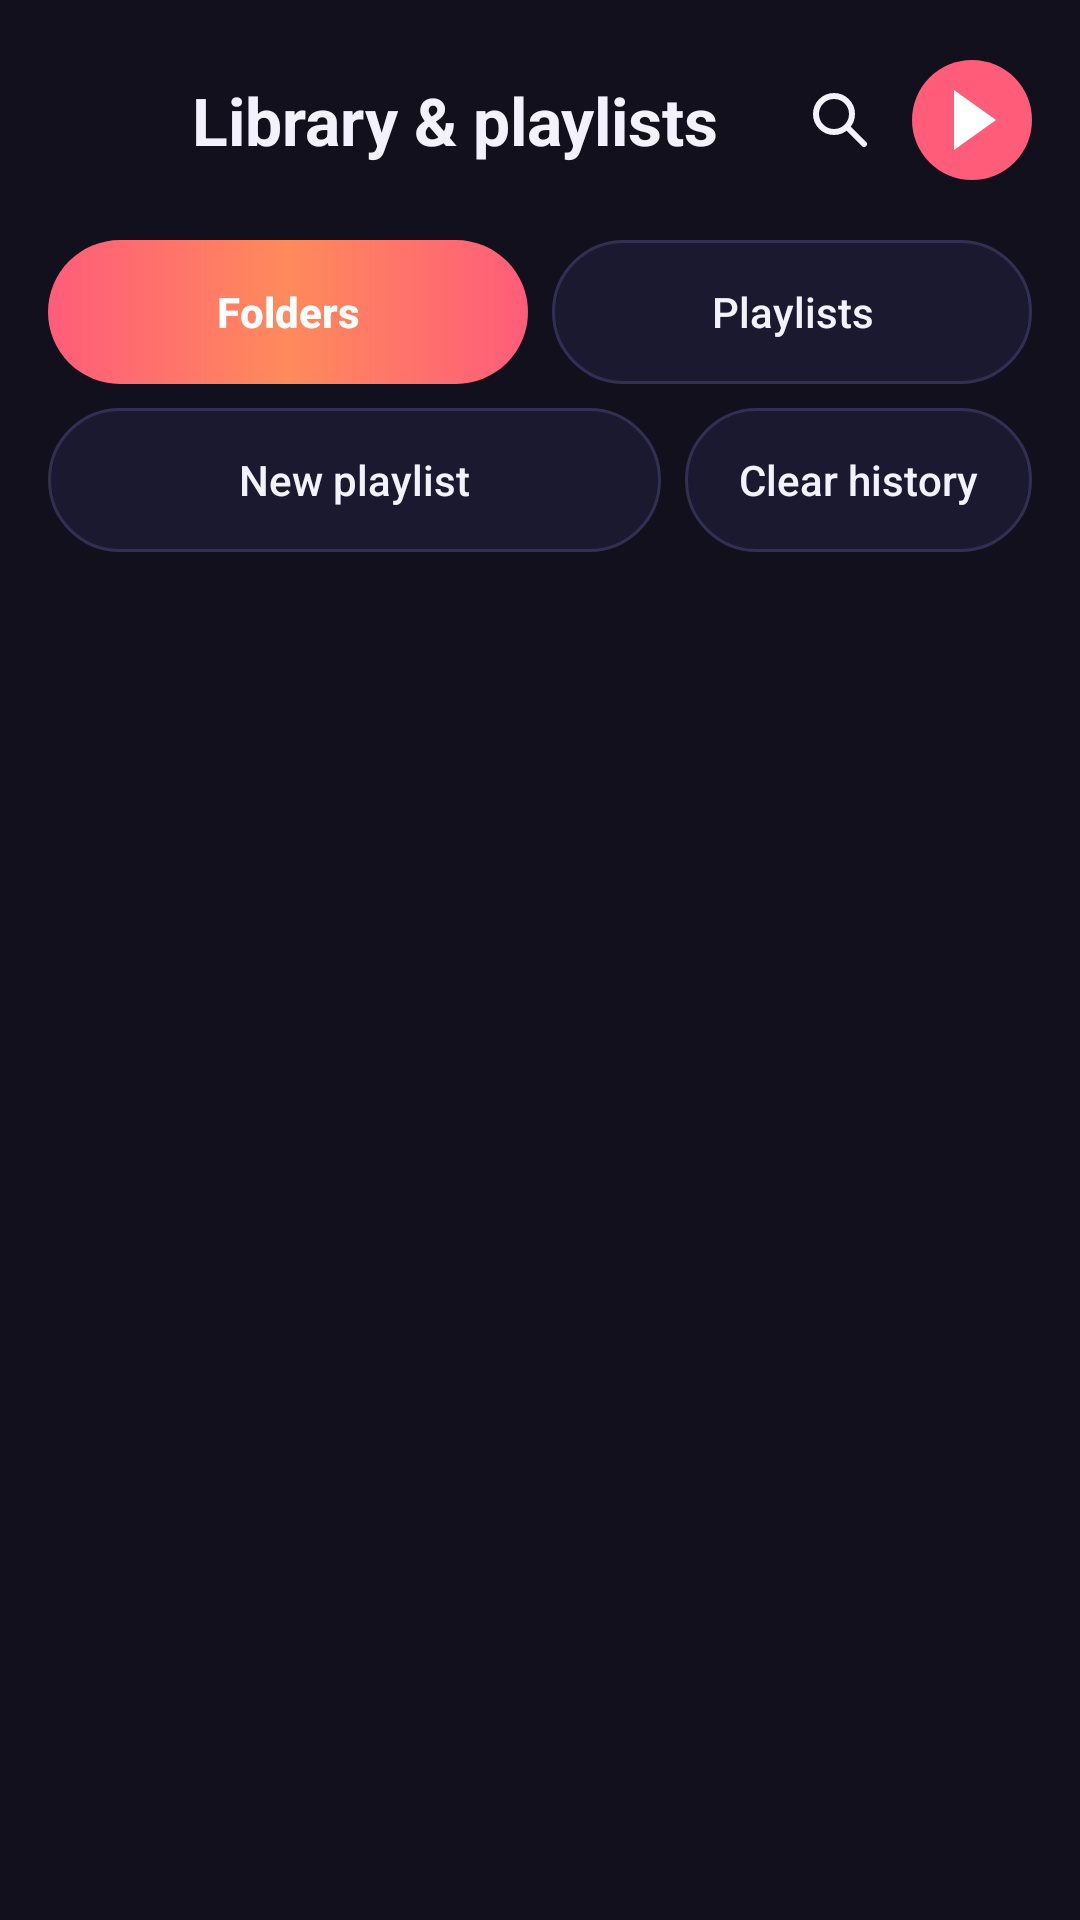

Produce the Android XML layout that renders to this screen, including the resource entries it uses.
<!-- AndroidManifest.xml: application theme Theme.ClassyDL -->
<!-- res/layout/activity_media_history.xml -->
<?xml version="1.0" encoding="utf-8"?>
<LinearLayout xmlns:android="http://schemas.android.com/apk/res/android"
    android:layout_width="match_parent"
    android:layout_height="match_parent"
    android:background="#11101c"
    android:orientation="vertical">

    
    <LinearLayout
        android:id="@+id/normal_header"
        android:layout_width="match_parent"
        android:layout_height="wrap_content"
        android:gravity="center_vertical"
        android:orientation="horizontal"
        android:padding="16dp">

        <FrameLayout
            android:id="@+id/history_back"
            android:layout_width="48dp"
            android:layout_height="48dp"
            android:foreground="?attr/selectableItemBackgroundBorderless">

            <ImageView
                android:layout_width="24dp"
                android:layout_height="24dp"
                android:layout_gravity="center"
                android:contentDescription="@string/player_back"
                android:src="@drawable/ic_player_back" />
        </FrameLayout>

        <TextView
            android:layout_width="0dp"
            android:layout_height="wrap_content"
            android:layout_weight="1"
            android:text="@string/library_title"
            android:textColor="#F3F1FB"
            android:textSize="22sp"
            android:textStyle="bold" />

        <ImageButton
            android:id="@+id/history_search"
            android:layout_width="40dp"
            android:layout_height="40dp"
            android:background="?attr/selectableItemBackgroundBorderless"
            android:contentDescription="@string/player_search"
            android:padding="8dp"
            android:src="@drawable/ic_search" />

        <ImageButton
            android:id="@+id/history_play_all"
            android:layout_width="40dp"
            android:layout_height="40dp"
            android:layout_marginStart="4dp"
            android:background="?attr/selectableItemBackgroundBorderless"
            android:contentDescription="@string/history_play_all"
            android:padding="8dp"
            android:src="@drawable/ic_transport_play" />
    </LinearLayout>

    
    <LinearLayout
        android:id="@+id/selection_header"
        android:layout_width="match_parent"
        android:layout_height="wrap_content"
        android:background="@color/bg_card"
        android:gravity="center_vertical"
        android:orientation="horizontal"
        android:padding="16dp"
        android:visibility="gone">

        <ImageButton
            android:id="@+id/selection_close"
            android:layout_width="40dp"
            android:layout_height="40dp"
            android:background="?attr/selectableItemBackgroundBorderless"
            android:contentDescription="@string/library_cancel"
            android:padding="8dp"
            android:src="@drawable/ic_close" />

        <TextView
            android:id="@+id/selection_count"
            android:layout_width="0dp"
            android:layout_height="wrap_content"
            android:layout_marginStart="8dp"
            android:layout_weight="1"
            android:textColor="@color/text_primary"
            android:textSize="16sp"
            android:textStyle="bold" />

        <ImageButton
            android:id="@+id/selection_play"
            android:layout_width="40dp"
            android:layout_height="40dp"
            android:background="?attr/selectableItemBackgroundBorderless"
            android:contentDescription="@string/library_playlist_quick_play"
            android:padding="8dp"
            android:src="@drawable/ic_transport_play" />

        <ImageButton
            android:id="@+id/selection_move"
            android:layout_width="40dp"
            android:layout_height="40dp"
            android:layout_marginStart="4dp"
            android:background="?attr/selectableItemBackgroundBorderless"
            android:contentDescription="@string/library_selection_move"
            android:padding="8dp"
            android:src="@drawable/ic_playlist_add" />

        <ImageButton
            android:id="@+id/selection_delete"
            android:layout_width="40dp"
            android:layout_height="40dp"
            android:layout_marginStart="4dp"
            android:background="?attr/selectableItemBackgroundBorderless"
            android:contentDescription="@string/library_selection_delete"
            android:padding="8dp"
            android:src="@drawable/ic_delete" />
    </LinearLayout>

    <LinearLayout
        android:layout_width="match_parent"
        android:layout_height="wrap_content"
        android:orientation="horizontal"
        android:paddingHorizontal="16dp">

        <Button
            android:id="@+id/tab_folders"
            style="@style/Widget.ClassyDL.Button.Primary"
            android:layout_width="0dp"
            android:layout_height="wrap_content"
            android:layout_weight="1"
            android:text="@string/library_tab_folders" />

        <Button
            android:id="@+id/tab_playlists"
            style="@style/Widget.ClassyDL.Button.Secondary"
            android:layout_width="0dp"
            android:layout_height="wrap_content"
            android:layout_marginStart="8dp"
            android:layout_weight="1"
            android:text="@string/library_tab_playlists" />
    </LinearLayout>

    <LinearLayout
        android:layout_width="match_parent"
        android:layout_height="wrap_content"
        android:gravity="center_vertical"
        android:orientation="horizontal"
        android:paddingHorizontal="16dp"
        android:paddingTop="8dp">

        <Button
            android:id="@+id/library_new_playlist"
            style="@style/Widget.ClassyDL.Button.Secondary"
            android:layout_width="0dp"
            android:layout_height="wrap_content"
            android:layout_weight="1"
            android:text="@string/library_new_playlist" />

        <Button
            android:id="@+id/history_clear"
            style="@style/Widget.ClassyDL.Button.Secondary"
            android:layout_width="wrap_content"
            android:layout_height="wrap_content"
            android:layout_marginStart="8dp"
            android:text="@string/history_clear" />
    </LinearLayout>

    <TextView
        android:id="@+id/history_empty"
        android:layout_width="match_parent"
        android:layout_height="wrap_content"
        android:layout_marginTop="24dp"
        android:gravity="center"
        android:paddingHorizontal="16dp"
        android:text="@string/history_empty"
        android:textColor="#A5A0C0"
        android:textSize="16sp"
        android:visibility="gone" />

    <androidx.recyclerview.widget.RecyclerView
        android:id="@+id/library_list"
        android:layout_width="match_parent"
        android:layout_height="0dp"
        android:layout_marginTop="8dp"
        android:layout_weight="1"
        android:clipToPadding="false"
        android:paddingBottom="16dp" />
</LinearLayout>
<!-- resources referenced by this layout -->
<resources>
  <color name="bg_card">#1A1930</color>
  <color name="text_primary">#F3F1FB</color>
  <!-- drawable ic_close (drawable) -->
  <?xml version="1.0" encoding="utf-8"?>
  <vector xmlns:android="http://schemas.android.com/apk/res/android"
      android:width="24dp"
      android:height="24dp"
      android:viewportWidth="24"
      android:viewportHeight="24">
      <path
          android:strokeColor="@color/text_primary"
          android:strokeWidth="2"
          android:strokeLineCap="round"
          android:pathData="M6,6L18,18M6,18L18,6" />
  </vector>
  <!-- drawable ic_delete (drawable) -->
  <?xml version="1.0" encoding="utf-8"?>
  <vector xmlns:android="http://schemas.android.com/apk/res/android"
      android:width="24dp"
      android:height="24dp"
      android:viewportWidth="24"
      android:viewportHeight="24">
      <path
          android:fillColor="@color/text_primary"
          android:pathData="M9,3h6v3h-6zM4,6h16v2h-16zM6,9h12v12h-12z" />
  </vector>
  <!-- drawable ic_playlist_add (drawable) -->
  <?xml version="1.0" encoding="utf-8"?>
  <vector xmlns:android="http://schemas.android.com/apk/res/android"
      android:width="24dp"
      android:height="24dp"
      android:viewportWidth="24"
      android:viewportHeight="24">
      <path
          android:fillColor="@color/text_primary"
          android:pathData="M3,6h13v2h-13zM3,11h13v2h-13zM3,16h8v2h-8zM17,11h2v3h3v2h-3v3h-2v-3h-3v-2h3z" />
  </vector>
  <!-- drawable ic_transport_play (drawable) -->
  <?xml version="1.0" encoding="utf-8"?>
  <vector xmlns:android="http://schemas.android.com/apk/res/android"
      android:width="48dp"
      android:height="48dp"
      android:viewportWidth="24"
      android:viewportHeight="24">
      <path
          android:fillColor="@color/accent_pink"
          android:pathData="M12,2A10,10 0 1 1 12,22A10,10 0 1 1 12,2Z" />
      <path
          android:fillColor="#FFFFFFFF"
          android:pathData="M9,7L9,17L16,12Z" />
  </vector>
  <string name="history_clear">Clear history</string>
  <string name="history_empty">Play a video or audio file and it will appear here.</string>
  <string name="history_play_all">Play recent</string>
  <string name="library_cancel">Cancel</string>
  <string name="library_new_playlist">New playlist</string>
  <string name="library_playlist_quick_play">Play</string>
  <string name="library_selection_delete">Delete</string>
  <string name="library_selection_move">Move</string>
  <string name="library_tab_folders">Folders</string>
  <string name="library_tab_playlists">Playlists</string>
  <string name="library_title">Library &amp; playlists</string>
  <string name="player_back">Back</string>
  <string name="player_search">Search</string>
  <style name="Widget.ClassyDL.Button.Secondary" parent="Widget.AppCompat.Button">
          <item name="android:background">@drawable/bg_button_secondary</item>
          <item name="android:textColor">@color/text_primary</item>
          <item name="android:textAllCaps">false</item>
          <item name="android:minWidth">0dp</item>
          <item name="android:paddingStart">18dp</item>
          <item name="android:paddingEnd">18dp</item>
          <item name="android:elevation">0dp</item>
          <item name="android:stateListAnimator">@null</item>
      </style>
  <color name="accent_pink">#ff5c7a</color>
  <!-- drawable bg_button_secondary (drawable) -->
  <?xml version="1.0" encoding="utf-8"?>
  <ripple xmlns:android="http://schemas.android.com/apk/res/android"
      android:color="@color/ripple_on_dark">
      <item>
          <shape android:shape="rectangle">
              <corners android:radius="24dp" />
              <solid android:color="@color/bg_card" />
              <stroke android:width="1dp" android:color="@color/border_card" />
          </shape>
      </item>
  </ripple>
  <color name="bg_app">#0b0710</color>
  <color name="accent">#ff7a6a</color>
  <color name="text_muted">#A5A0C0</color>
  <color name="ripple_on_dark">#33FFFFFF</color>
  <color name="accent_orange">#ff8a5c</color>
  <color name="border_card">#322F52</color>
</resources>
